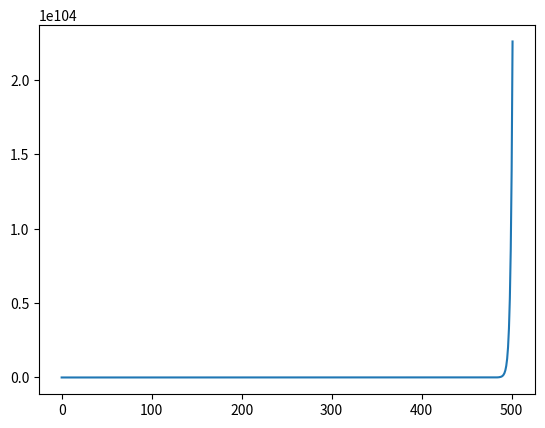

This chart was generated by the following Python code:
import matplotlib.pyplot as plt

fb_series = [0,1]
nFib = 500

for x in range(nFib):
    next_num = int(fb_series[-1]) + int(fb_series[-2])
    fb_series.append(next_num)

y_axis = [a for a in range((nFib+2))]

plt.plot(y_axis, fb_series)
plt.show()